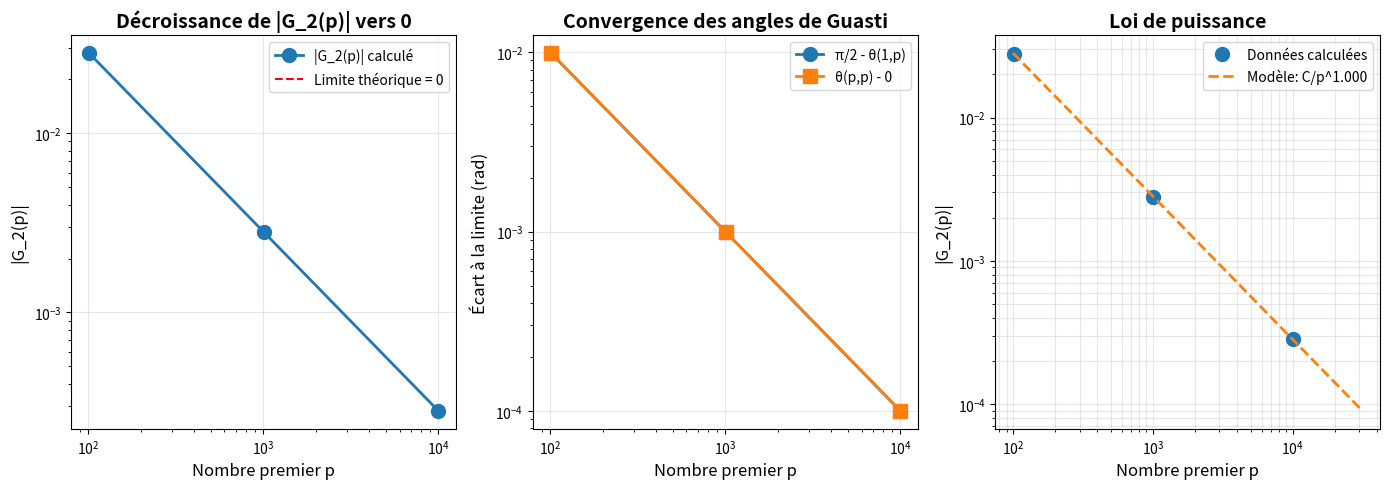

Source code (Python): (Note: this script raises an exception after producing the figure.)
#!/usr/bin/env python3
# -*- coding: utf-8 -*-
"""
Test du comportement de G_2(p) pour les grands nombres premiers
Prédiction théorique : |G_2(p)| → 0 quand p → ∞
"""

import numpy as np
import matplotlib.pyplot as plt

def est_premier(n):
    """Test de primalité simple."""
    if n < 2:
        return False
    if n == 2:
        return True
    if n % 2 == 0:
        return False
    for i in range(3, int(np.sqrt(n)) + 1, 2):
        if n % i == 0:
            return False
    return True

def angle_guasti(d, n):
    """Calcule l'angle de Guasti θ(d,n) = arctan(n/d²)."""
    return np.arctan(n / (d**2))

def G2_premier(p):
    """
    Calcule G_2(p) pour un nombre premier p.
    
    Pour un premier p, τ(p) = 2, diviseurs = {1, p}
    G_2(p) = (1/√2) · [exp(i·2·θ(1,p)) + exp(i·2·θ(p,p))]
    """
    # Vérification
    if not est_premier(p):
        raise ValueError(f"{p} n'est pas premier !")
    
    # Les deux angles
    theta_1_p = angle_guasti(1, p)
    theta_p_p = angle_guasti(p, p)
    
    # G_2(p)
    G2 = (1 / np.sqrt(2)) * (np.exp(2j * theta_1_p) + np.exp(2j * theta_p_p))
    
    return G2, theta_1_p, theta_p_p

def analyse_theorique(p):
    """Analyse théorique de la limite pour grand p."""
    # Valeurs asymptotiques
    theta_1_inf = np.pi / 2  # arctan(∞) = π/2
    theta_p_inf = 0          # arctan(1/∞) = 0
    
    # Limite théorique
    G2_limite = (1 / np.sqrt(2)) * (np.exp(2j * theta_1_inf) + np.exp(2j * theta_p_inf))
    
    # Pour p fini
    theta_1_p = np.arctan(p)
    theta_p_p = np.arctan(1/p)
    
    # Écarts à la limite
    delta_theta_1 = np.pi/2 - theta_1_p
    delta_theta_p = theta_p_p - 0
    
    return {
        'theta_1_limite': theta_1_inf,
        'theta_p_limite': theta_p_inf,
        'G2_limite': G2_limite,
        'delta_theta_1': delta_theta_1,
        'delta_theta_p': delta_theta_p
    }

def test_comportement_premiers():
    """Test pour p = 101, 1009, 10007."""
    premiers = [101, 1009, 10007]
    
    print("=" * 80)
    print("TEST DU COMPORTEMENT DE G_2(p) POUR LES GRANDS NOMBRES PREMIERS")
    print("=" * 80)
    print()
    print("Prédiction théorique :")
    print("  Pour p → ∞ :")
    print("    θ(1,p) = arctan(p) → π/2")
    print("    θ(p,p) = arctan(1/p) → 0")
    print("    G_2(p) → (1/√2) · [exp(iπ) + 1] = (1/√2) · [-1 + 1] = 0")
    print()
    print("  Donc |G_2(p)| devrait tendre vers 0 quand p augmente.")
    print()
    print("=" * 80)
    print()
    
    resultats = []
    
    for p in premiers:
        print(f"\n{'─' * 80}")
        print(f"NOMBRE PREMIER p = {p}")
        print('─' * 80)
        
        # Calcul de G_2(p)
        G2, theta_1, theta_p = G2_premier(p)
        
        # Analyse théorique
        theo = analyse_theorique(p)
        
        # Affichage des angles
        print(f"\nAngles de Guasti :")
        print(f"  θ(1,{p}) = arctan({p}) = {theta_1:.10f} rad = {np.degrees(theta_1):.6f}°")
        print(f"  θ({p},{p}) = arctan(1/{p}) = {theta_p:.10f} rad = {np.degrees(theta_p):.6f}°")
        
        print(f"\nÉcarts à la limite asymptotique :")
        print(f"  π/2 - θ(1,{p}) = {theo['delta_theta_1']:.10e} rad")
        print(f"  θ({p},{p}) - 0   = {theo['delta_theta_p']:.10e} rad")
        
        # Affichage de G_2(p)
        print(f"\nTransformée G_2({p}) :")
        print(f"  Partie réelle     : Re(G_2) = {G2.real:20.15f}")
        print(f"  Partie imaginaire : Im(G_2) = {G2.imag:20.15f}")
        print(f"  Module            : |G_2|   = {np.abs(G2):20.15f}")
        print(f"  Argument          : arg(G_2) = {np.angle(G2):.10f} rad = {np.degrees(np.angle(G2)):.6f}°")
        
        # Décomposition explicite
        print(f"\nDécomposition :")
        term1 = np.exp(2j * theta_1)
        term2 = np.exp(2j * theta_p)
        print(f"  exp(2i·θ(1,{p}))  = {term1.real:15.10f} + {term1.imag:15.10f}i")
        print(f"  exp(2i·θ({p},{p})) = {term2.real:15.10f} + {term2.imag:15.10f}i")
        print(f"  Somme            = {(term1+term2).real:15.10f} + {(term1+term2).imag:15.10f}i")
        print(f"  G_2 = Somme/√2   = {G2.real:15.10f} + {G2.imag:15.10f}i")
        
        resultats.append({
            'p': p,
            'G2': G2,
            'module': np.abs(G2),
            'theta_1': theta_1,
            'theta_p': theta_p
        })
    
    # Résumé comparatif
    print(f"\n{'=' * 80}")
    print("RÉSUMÉ COMPARATIF")
    print('=' * 80)
    print()
    print(f"{'Premier p':>10} | {'|G_2(p)|':>20} | {'Variation':>15} | {'Distance à 0':>15}")
    print('-' * 70)
    
    for i, res in enumerate(resultats):
        p = res['p']
        mod = res['module']
        
        if i == 0:
            var = "—"
        else:
            var_relative = mod / resultats[i-1]['module']
            var = f"×{var_relative:.6f}"
        
        dist = mod
        print(f"{p:10d} | {mod:20.15f} | {var:>15} | {dist:15.10e}")
    
    # Test de convergence
    print()
    print("VÉRIFICATION DE LA CONVERGENCE :")
    print()
    
    # Ratios successifs
    for i in range(len(resultats) - 1):
        p1 = resultats[i]['p']
        p2 = resultats[i+1]['p']
        mod1 = resultats[i]['module']
        mod2 = resultats[i+1]['module']
        ratio = mod2 / mod1
        
        print(f"  |G_2({p2})| / |G_2({p1})| = {ratio:.10f}")
        if ratio < 1:
            print(f"    → ✓ Décroissance confirmée (facteur {1/ratio:.2f})")
        else:
            print(f"    → ✗ Pas de décroissance")
    
    print()
    
    # Estimation de la vitesse de convergence
    print("ESTIMATION DE LA VITESSE DE CONVERGENCE :")
    print()
    
    # Si |G_2(p)| ~ C/p^α, alors log|G_2| ~ log(C) - α·log(p)
    log_p = [np.log(r['p']) for r in resultats]
    log_mod = [np.log(r['module']) for r in resultats]
    
    # Régression linéaire
    coeffs = np.polyfit(log_p, log_mod, 1)
    alpha = -coeffs[0]
    C = np.exp(coeffs[1])
    
    print(f"  Modèle : |G_2(p)| ≈ C / p^α")
    print(f"  Estimation : α ≈ {alpha:.6f}")
    print(f"  Estimation : C ≈ {C:.6f}")
    print()
    
    # Prédictions
    print("  Prédictions du modèle vs valeurs calculées :")
    for res in resultats:
        p = res['p']
        mod_calc = res['module']
        mod_pred = C / (p ** alpha)
        erreur = abs(mod_calc - mod_pred) / mod_calc * 100
        print(f"    p = {p:5d} : calculé = {mod_calc:.10e}, prédit = {mod_pred:.10e}, erreur = {erreur:.2f}%")
    
    # Projection pour p = 100007
    p_proj = 100007
    mod_proj = C / (p_proj ** alpha)
    print()
    print(f"  Projection pour p = {p_proj} : |G_2({p_proj})| ≈ {mod_proj:.10e}")
    
    # Visualisation
    plt.figure(figsize=(14, 5))
    
    # Graphique 1 : |G_2(p)| en fonction de p
    plt.subplot(1, 3, 1)
    p_vals = [r['p'] for r in resultats]
    mod_vals = [r['module'] for r in resultats]
    
    plt.plot(p_vals, mod_vals, 'o-', linewidth=2, markersize=10, label='|G_2(p)| calculé')
    plt.axhline(y=0, color='red', linestyle='--', linewidth=1.5, label='Limite théorique = 0')
    plt.xlabel('Nombre premier p', fontsize=12)
    plt.ylabel('|G_2(p)|', fontsize=12)
    plt.title('Décroissance de |G_2(p)| vers 0', fontsize=14, fontweight='bold')
    plt.legend(fontsize=10)
    plt.grid(True, alpha=0.3)
    plt.xscale('log')
    plt.yscale('log')
    
    # Graphique 2 : Écarts angulaires
    plt.subplot(1, 3, 2)
    theta_1_vals = [r['theta_1'] for r in resultats]
    theta_p_vals = [r['theta_p'] for r in resultats]
    
    plt.plot(p_vals, [np.pi/2 - t for t in theta_1_vals], 'o-', linewidth=2, markersize=10, 
             label='π/2 - θ(1,p)')
    plt.plot(p_vals, theta_p_vals, 's-', linewidth=2, markersize=10, 
             label='θ(p,p) - 0')
    plt.xlabel('Nombre premier p', fontsize=12)
    plt.ylabel('Écart à la limite (rad)', fontsize=12)
    plt.title('Convergence des angles de Guasti', fontsize=14, fontweight='bold')
    plt.legend(fontsize=10)
    plt.grid(True, alpha=0.3)
    plt.xscale('log')
    plt.yscale('log')
    
    # Graphique 3 : Modèle de régression
    plt.subplot(1, 3, 3)
    p_fit = np.logspace(2, 4.5, 100)
    mod_fit = C / (p_fit ** alpha)
    
    plt.loglog(p_vals, mod_vals, 'o', markersize=10, label='Données calculées')
    plt.loglog(p_fit, mod_fit, '--', linewidth=2, label=f'Modèle: C/p^{alpha:.3f}')
    plt.xlabel('Nombre premier p', fontsize=12)
    plt.ylabel('|G_2(p)|', fontsize=12)
    plt.title('Loi de puissance', fontsize=14, fontweight='bold')
    plt.legend(fontsize=10)
    plt.grid(True, alpha=0.3, which='both')
    
    plt.tight_layout()
    plt.savefig('/home/claude/comportement_G2_premiers.png', dpi=150, bbox_inches='tight')
    print()
    print("Graphique sauvegardé : comportement_G2_premiers.png")
    
    return resultats

if __name__ == "__main__":
    resultats = test_comportement_premiers()
